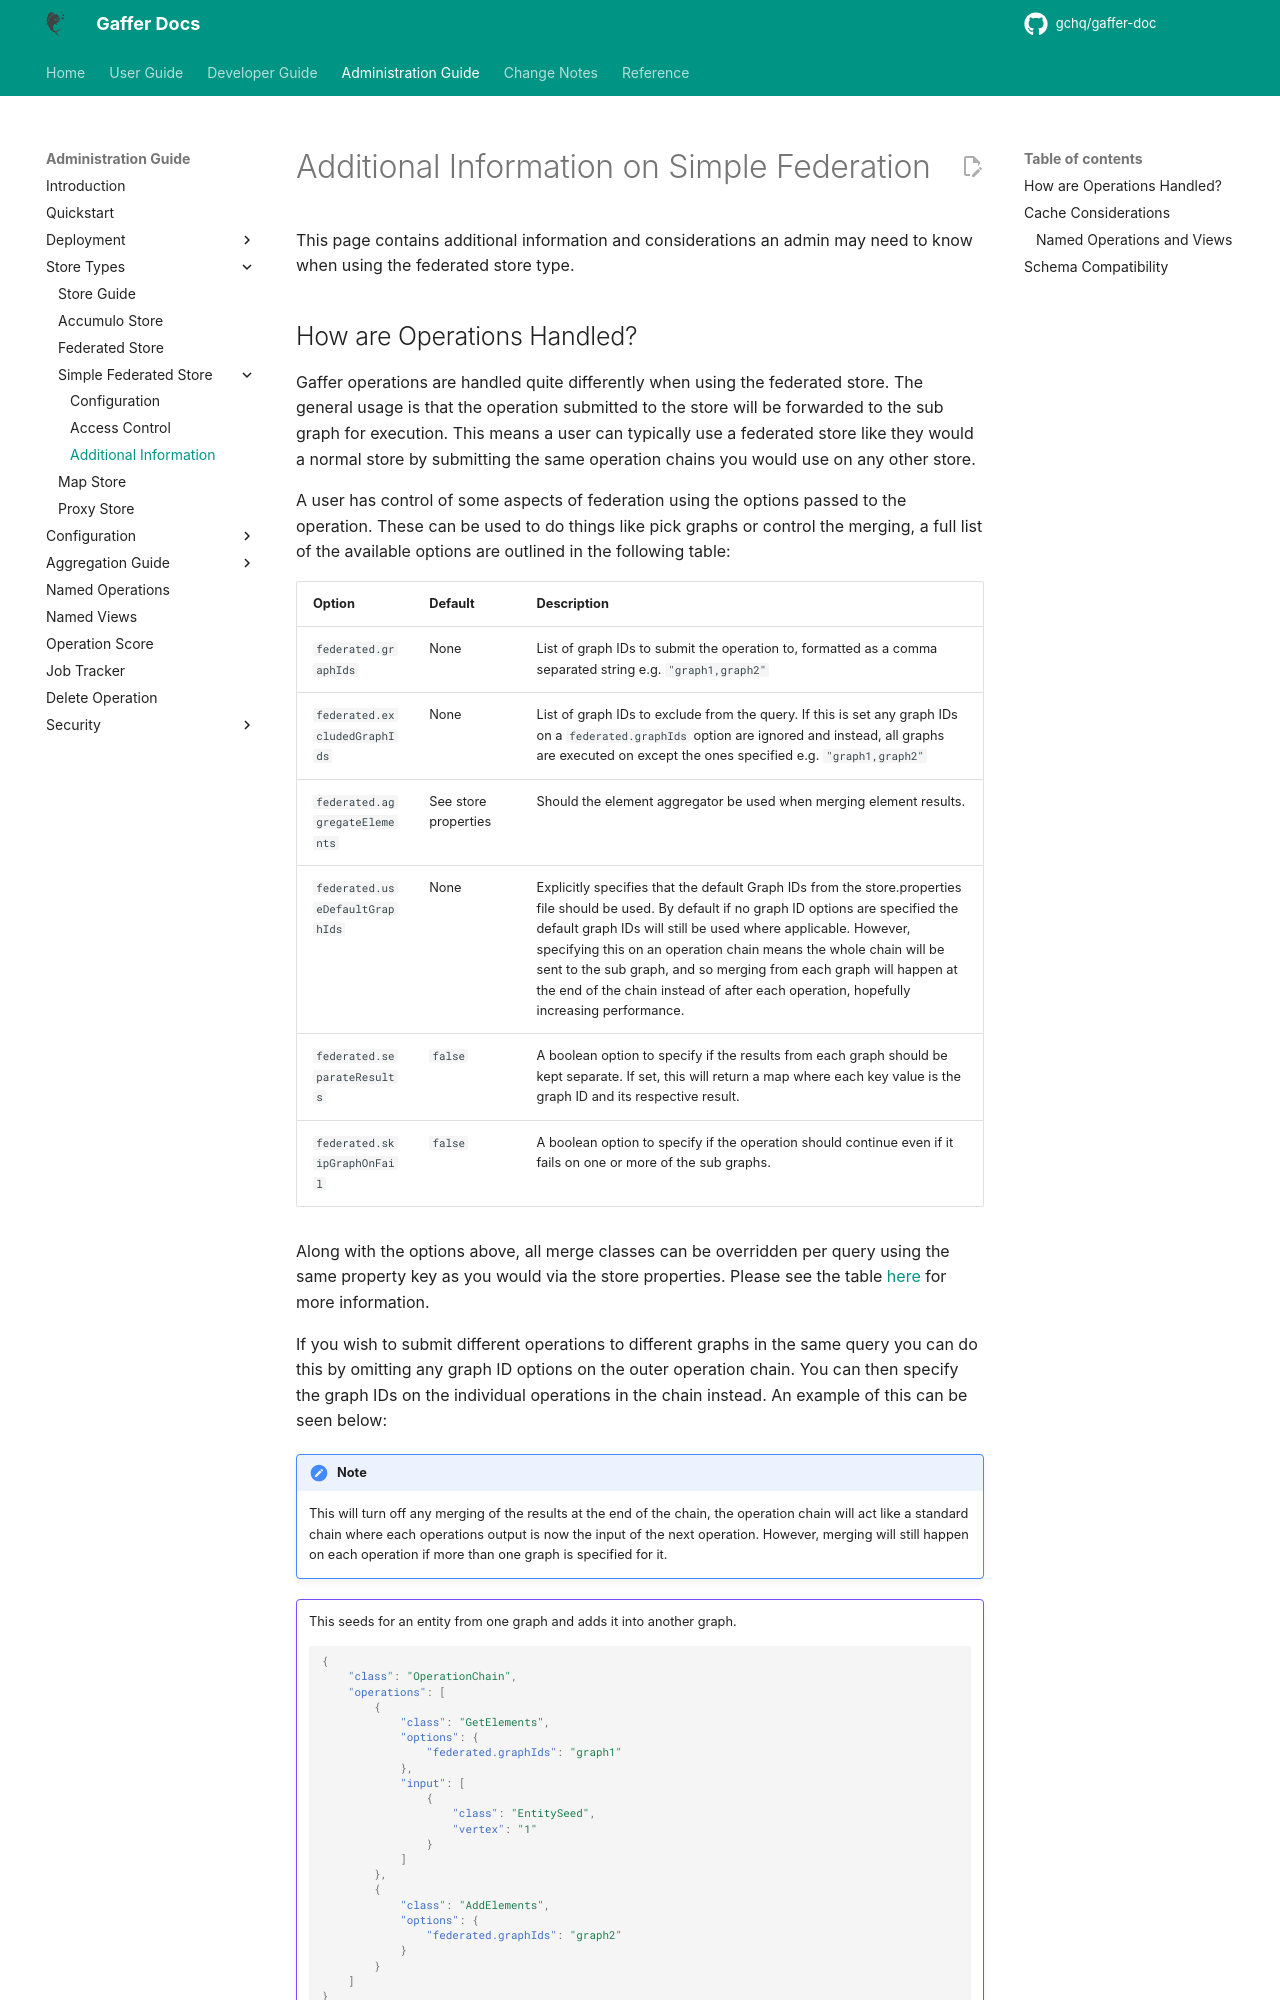

repository: gchq/gaffer-doc · page: latest/administration-guide/gaffer-stores/simple-federated/additional-info.html · generator: mkdocs

# Additional Information on Simple Federation

This page contains additional information and considerations
an admin may need to know when using the federated store type.

## How are Operations Handled?

Gaffer operations are handled quite differently when using the federated store.
The general usage is that the operation submitted to the store will be forwarded
to the sub graph for execution. This means a user can typically use a federated
store like they would a normal store by submitting the same operation chains you
would use on any other store.

A user has control of some aspects of federation using the options passed to the
operation. These can be used to do things like pick graphs or control the
merging, a full list of the available options are outlined in the following
table:

| Option | Default | Description |
| --- | --- | --- |
| `federated.graphIds` | None | List of graph IDs to submit the operation to, formatted as a comma separated string e.g. `"graph1,graph2"` |
| `federated.excludedGraphIds` | None | List of graph IDs to exclude from the query. If this is set any graph IDs on a `federated.graphIds` option are ignored and instead, all graphs are executed on except the ones specified e.g. `"graph1,graph2"` |
| `federated.aggregateElements` | See store properties | Should the element aggregator be used when merging element results. |
| `federated.useDefaultGraphIds` | None |  Explicitly specifies that the default Graph IDs from the store.properties file should be used. By default if no graph ID options are specified the default graph IDs will still be used where applicable. However, specifying this on an operation chain means the whole chain will be sent to the sub graph, and so merging from each graph will happen at the end of the chain instead of after each operation, hopefully increasing performance.
| `federated.separateResults` | `false` | A boolean option to specify if the results from each graph should be kept separate. If set, this will return a map where each key value is the graph ID and its respective result. |
| `federated.skipGraphOnFail` | `false` | A boolean option to specify if the operation should continue even if it fails on one or more of the sub graphs. |

Along with the options above, all merge classes can be overridden per query
using the same property key as you would via the store properties. Please see
the table [here](./configuration.md#store-properties) for more information.

If you wish to submit different operations to different graphs in the same query
you can do this by omitting any graph ID options on the outer operation chain.
You can then specify the graph IDs on the individual operations in the chain
instead. An example of this can be seen below:

!!! note
    This will turn off any merging of the results at the end of the chain, the
    operation chain will act like a standard chain where each operations output
    is now the input of the next operation. However, merging will still happen
    on each operation if more than one graph is specified for it.

!!! example ""
    This seeds for an entity from one graph and adds it into another graph.

    ```json
    {
        "class": "OperationChain",
        "operations": [
            {
                "class": "GetElements",
                "options": {
                    "federated.graphIds": "graph1"
                },
                "input": [
                    {
                        "class": "EntitySeed",
                        "vertex": "1"
                    }
                ]
            },
            {
                "class": "AddElements",
                "options": {
                    "federated.graphIds": "graph2"
                }
            }
        ]
    }
    ```
